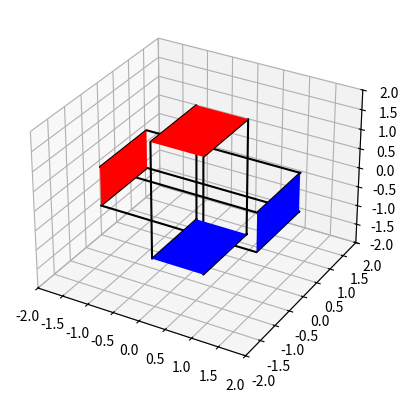

Python code for this plot:
import numpy as np
import matplotlib.pyplot as plt
import mpl_toolkits.mplot3d as a3


def rotplot(R,currentAxes=None):
	# Plots the orientation of a 3x3 rotation matrix R.
	# You should modify it as you wish for the project.

	lx = 3.0
	ly = 1.5
	lz = 1.0

	x = .5*np.array([[+lx, -lx, +lx, -lx, +lx, -lx, +lx, -lx],
		[+ly, +ly, -ly, -ly, +ly, +ly, -ly, -ly],
		[+lz, +lz, +lz, +lz, -lz, -lz, -lz, -lz]])

	xp = np.dot(R,x)
	ifront = np.array([0, 2, 6, 4, 0])
	iback = np.array([1, 3, 7, 5, 1])
	itop = np.array([0, 1, 3, 2, 0])
	ibottom = np.array([4, 5, 7, 6, 4])
	
	if currentAxes:
		ax = currentAxes
	else:
		fig = plt.figure()
		ax = plt.axes(projection="3d")

	ax.plot(xp[0,itop], xp[1,itop], xp[2,itop], 'k-')
	ax.plot(xp[0,ibottom], xp[1,ibottom], xp[2,ibottom], 'k-')
	
	rectangleFront = a3.art3d.Poly3DCollection([list(zip(xp[0,ifront], xp[1,ifront],xp[2,ifront]))])
	rectangleFront.set_facecolor('Blue')
	ax.add_collection(rectangleFront)
	
	rectangleBack = a3.art3d.Poly3DCollection([list(zip(xp[0,iback], xp[1,iback],xp[2,iback]))])
	rectangleBack.set_facecolor('Red')
	ax.add_collection(rectangleBack)

	ax.set_xlim3d(-2, 2)
	ax.set_ylim3d(-2, 2)
	ax.set_zlim3d(-2, 2)
	
	return ax


def example():
	# Example usage: Putting two rotations on one graph.
	REye = np.eye(3)
	myAxis = rotplot(REye)
	RTurn = np.array([[np.cos(np.pi/2),0,np.sin(np.pi/2)],[0,1,0],[-np.sin(np.pi/2),0,np.cos(np.pi/2)]])
	rotplot(RTurn,myAxis)
	plt.show()


if __name__ == "__main__":
	example()